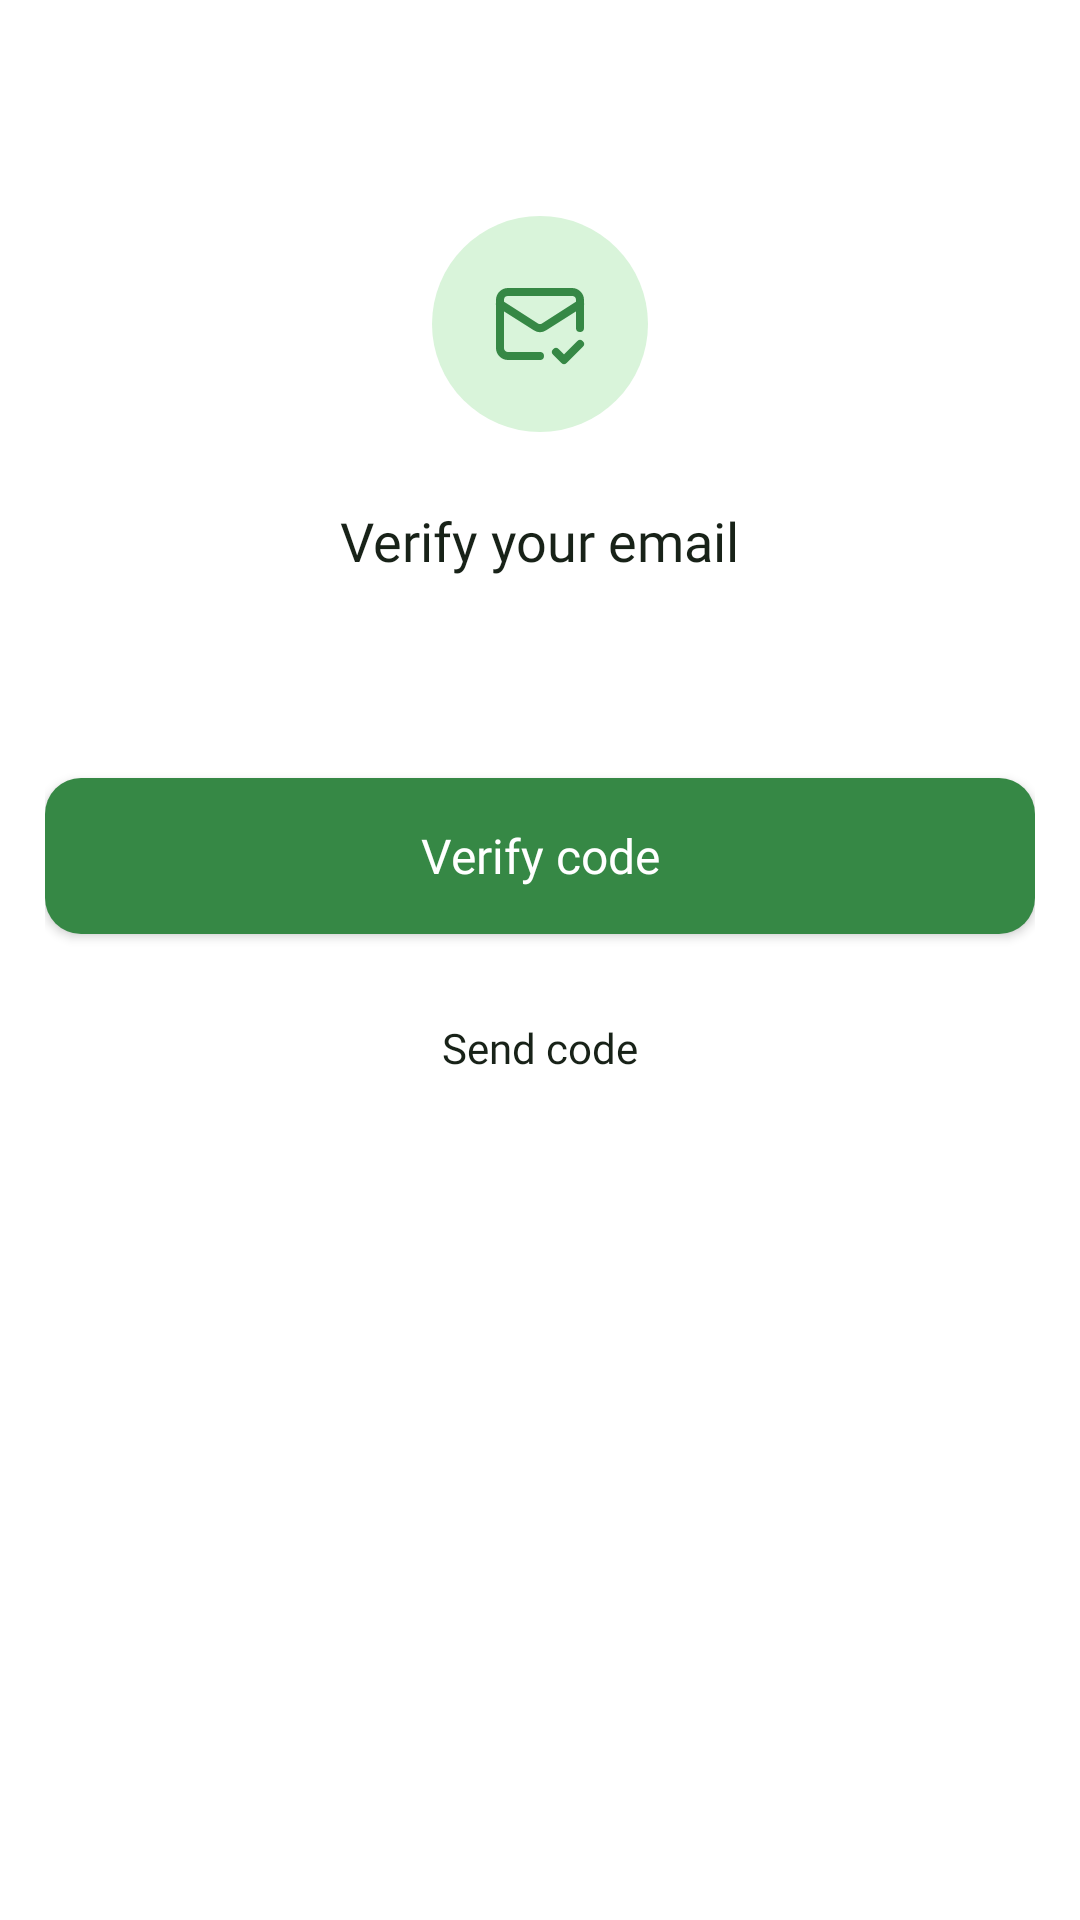

Reconstruct the res/layout file that produces this screen, plus the resources it refers to.
<!-- AndroidManifest.xml: application theme Theme.FoodWastageReductionApp -->
<!-- res/layout/activity_email_verification.xml -->
<?xml version="1.0" encoding="utf-8"?>
<androidx.constraintlayout.widget.ConstraintLayout
    xmlns:android="http://schemas.android.com/apk/res/android"
    xmlns:app="http://schemas.android.com/apk/res-auto"
    xmlns:tools="http://schemas.android.com/tools"
    android:id="@+id/main"
    android:layout_width="match_parent"
    android:layout_height="match_parent"
    android:background="@color/background_white"
    tools:context=".auth.EmailVerificationActivity">

    <androidx.core.widget.NestedScrollView
        android:layout_width="0dp"
        android:layout_height="0dp"
        android:clipToPadding="false"
        android:paddingStart="@dimen/screen_padding"
        android:paddingEnd="@dimen/screen_padding"
        android:paddingBottom="@dimen/space_xl"
        app:layout_constraintTop_toTopOf="parent"
        app:layout_constraintBottom_toBottomOf="parent"
        app:layout_constraintStart_toStartOf="parent"
        app:layout_constraintEnd_toEndOf="parent">

        <LinearLayout
            android:id="@+id/layoutContent"
            android:layout_width="match_parent"
            android:layout_height="wrap_content"
            android:paddingTop="72dp"
            android:gravity="center_horizontal"
            android:orientation="vertical">

            <FrameLayout
                android:layout_width="72dp"
                android:layout_height="72dp"
                android:background="@drawable/bg_status_badge">

                <ImageView
                    android:layout_width="32dp"
                    android:layout_height="32dp"
                    android:layout_gravity="center"
                    android:src="@drawable/icon_mail_check"
                    android:contentDescription="@string/emailVerificationTitle"
                    app:tint="@color/background_accent1" />

            </FrameLayout>

            <TextView
                android:id="@+id/txtVerificationTitle"
                style="@style/Text.HeadlineMd"
                android:layout_width="wrap_content"
                android:layout_height="wrap_content"
                android:layout_marginTop="@dimen/space_xl"
                android:text="@string/emailCodeTitle" />

            <TextView
                android:id="@+id/txtVerificationMessage"
                style="@style/Text.BodySm"
                android:layout_width="match_parent"
                android:layout_height="wrap_content"
                android:layout_marginTop="@dimen/space_xl"
                android:gravity="center"
                android:textColor="@color/text_secondary"
                tools:text="Send a verification code to your email." />

            <EditText
                android:id="@+id/editVerificationCode"
                style="@style/Input.Default"
                android:layout_width="match_parent"
                android:layout_marginTop="@dimen/space_xl"
                android:hint="@string/hintEmailVerificationCode"
                android:inputType="number"
                android:maxLength="6"
                android:saveEnabled="false"
                android:visibility="gone" />

            <Button
                android:id="@+id/btnVerificationContinue"
                style="@style/Button.Primary"
                android:layout_width="match_parent"
                android:layout_marginTop="@dimen/space_xl"
                android:text="@string/btnVerifyEmailCode"
                app:backgroundTint="@null" />

            <Button
                android:id="@+id/btnResendVerification"
                android:layout_width="match_parent"
                android:layout_height="@dimen/button_height"
                android:layout_marginTop="@dimen/space_md"
                android:background="@drawable/bg_role_default"
                android:fontFamily="@font/pretendard_semibold"
                android:text="@string/btnSendEmailCode"
                android:textAllCaps="false"
                android:textColor="@color/text_primary"
                android:textSize="@dimen/text_body_sm"
                app:backgroundTint="@null" />

        </LinearLayout>
    </androidx.core.widget.NestedScrollView>
</androidx.constraintlayout.widget.ConstraintLayout>
<!-- resources referenced by this layout -->
<resources>
  <color name="background_accent1">#368845</color>
  <color name="background_white">#FFFFFF</color>
  <color name="text_primary">#182218</color>
  <color name="text_secondary">#616D60</color>
  <dimen name="button_height">52dp</dimen>
  <dimen name="screen_padding">15dp</dimen>
  <dimen name="space_md">12dp</dimen>
  <dimen name="space_xl">24dp</dimen>
  <dimen name="text_body_sm">14sp</dimen>
  <!-- drawable bg_status_badge (drawable) -->
  <?xml version="1.0" encoding="utf-8"?>
  <shape xmlns:android="http://schemas.android.com/apk/res/android"
      android:shape="rectangle">
  
      <solid android:color="@color/background_accent2" />
  
      <corners android:radius="999dp" />
  
  </shape>
  <string name="btnSendEmailCode">Send code</string>
  <string name="btnVerifyEmailCode">Verify code</string>
  <string name="emailCodeTitle">Verify your email</string>
  <string name="emailVerificationTitle">Confirm your email (local demo)</string>
  <string name="hintEmailVerificationCode">6-digit code</string>
  <style name="Button.Primary">
          <item name="android:layout_width">match_parent</item>
          <item name="android:layout_height">@dimen/button_height</item>
          <item name="android:background">@drawable/bg_primary_button</item>
          <item name="android:backgroundTint">@null</item>
  
          <item name="android:fontFamily">@font/pretendard_bold</item>
          <item name="android:textColor">@color/text_inverse</item>
          <item name="android:textSize">@dimen/text_body_md</item>
          <item name="android:textAllCaps">false</item>
      </style>
  <style name="Input.Default">
          <item name="android:layout_width">match_parent</item>
          <item name="android:layout_height">@dimen/input_height</item>
          <item name="android:background">@drawable/bg_text_input</item>
  
          <item name="android:fontFamily">@font/pretendard_regular</item>
          <item name="android:textColor">@color/text_primary</item>
          <item name="android:textColorHint">@color/text_tertiary</item>
          <item name="android:textSize">@dimen/text_body_sm</item>
  
          <item name="android:paddingStart">@dimen/space_lg</item>
          <item name="android:paddingEnd">@dimen/space_lg</item>
          <item name="android:singleLine">true</item>
      </style>
  <style name="Text.BodySm">
          <item name="android:fontFamily">@font/pretendard_regular</item>
          <item name="android:textSize">@dimen/text_body_sm</item>
          <item name="android:textColor">@color/text_secondary</item>
      </style>
  <style name="Text.HeadlineMd">
          <item name="android:fontFamily">@font/pretendard_bold</item>
          <item name="android:textSize">@dimen/text_headline_md</item>
          <item name="android:textColor">@color/text_primary</item>
      </style>
  <style name="Theme.FoodWastageReductionApp" parent="Base.Theme.FoodWastageReductionApp" />
  <color name="background_accent2">#D9F4DA</color>
  <!-- drawable bg_primary_button (drawable) -->
  <?xml version="1.0" encoding="utf-8"?>
  <shape xmlns:android="http://schemas.android.com/apk/res/android"
      android:shape="rectangle">
  
      <solid android:color="@color/background_accent1" />
  
      <corners android:radius="@dimen/radius_md" />
  
  </shape>
  <color name="text_inverse">#FFFFFF</color>
  <dimen name="text_body_md">16sp</dimen>
  <dimen name="input_height">52dp</dimen>
  <color name="text_tertiary">#868E96</color>
  <dimen name="space_lg">16dp</dimen>
  <dimen name="text_headline_md">18sp</dimen>
  <style name="Base.Theme.FoodWastageReductionApp" parent="Theme.Material3.DayNight.NoActionBar">
  
          <item name="colorPrimary">@color/background_accent1</item>
          <item name="colorSecondaryContainer">@color/background_white</item>
  
      </style>
  <dimen name="radius_md">12dp</dimen>
</resources>
